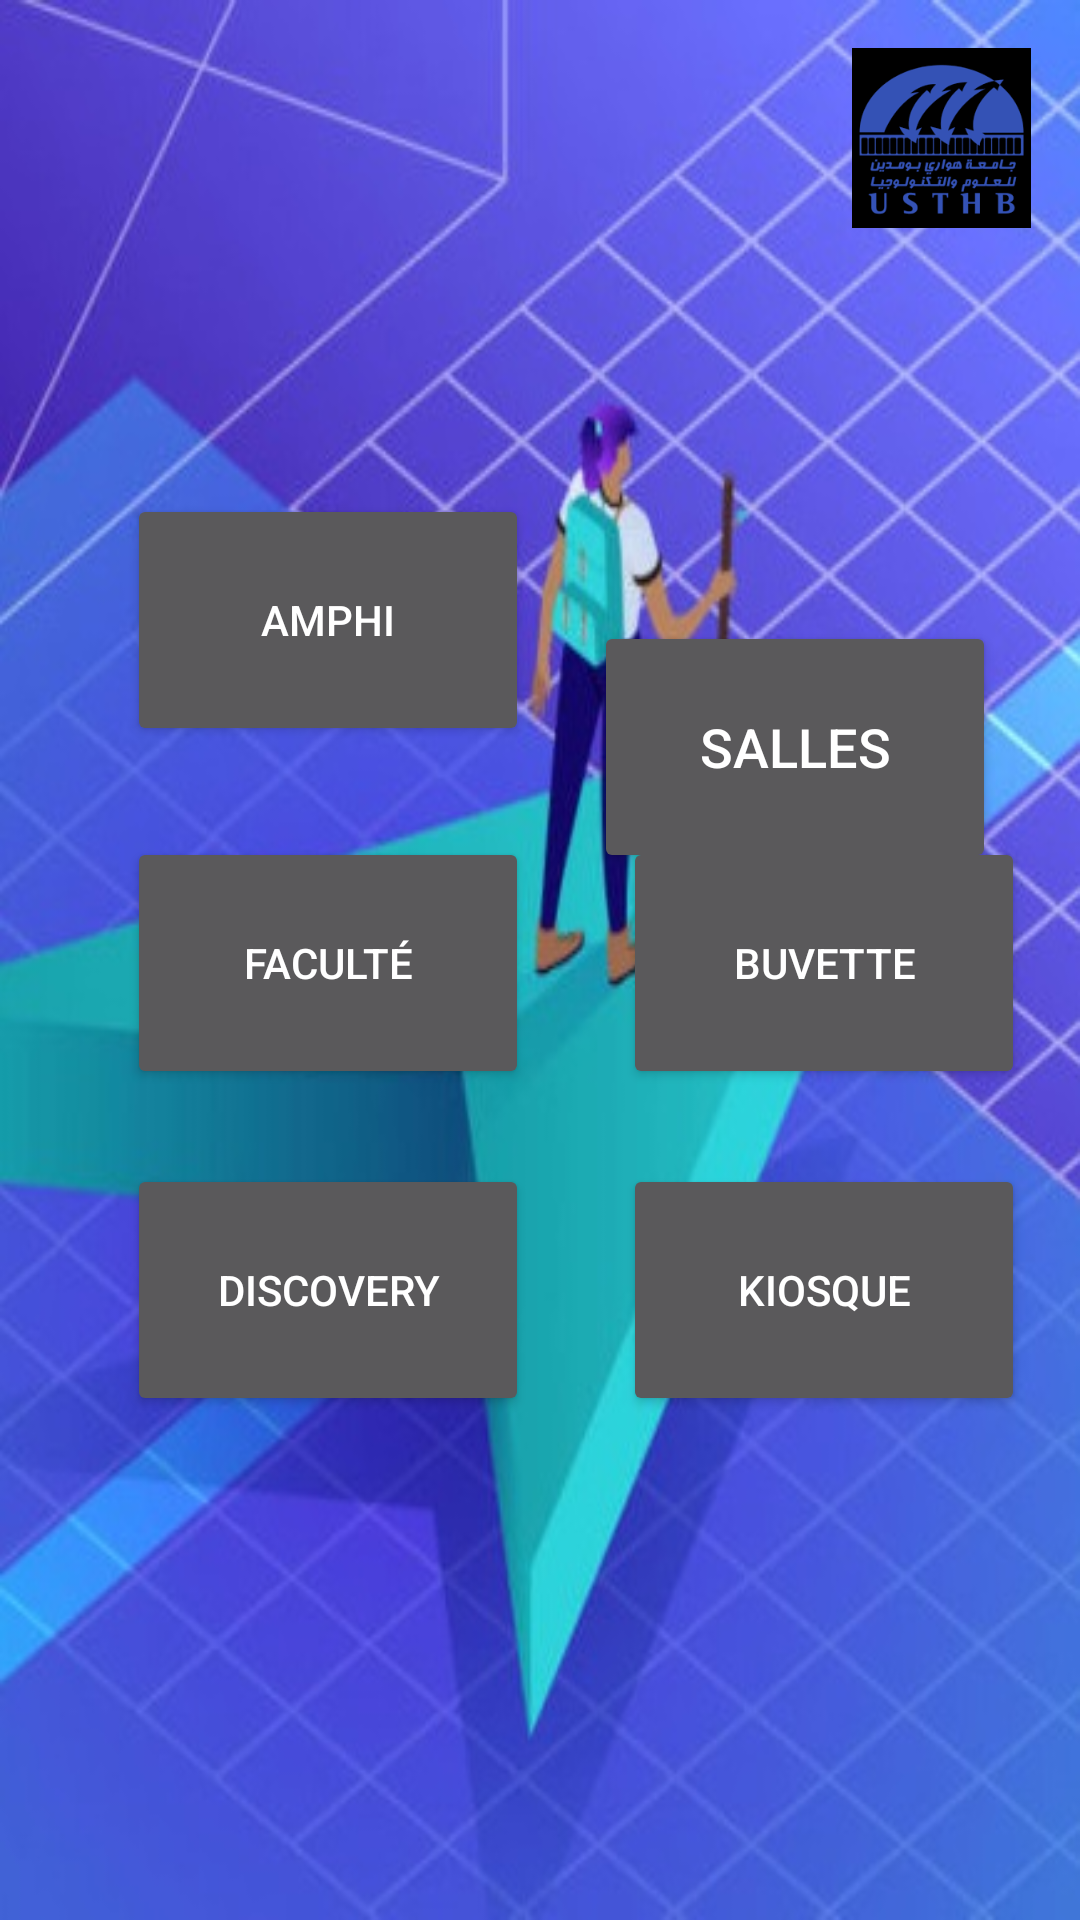

Write the Android layout XML for this screen, with the resource values it uses.
<!-- AndroidManifest.xml: application theme Theme.AppCompat.NoActionBar -->
<!-- res/layout/activity_main_menu.xml -->
<?xml version="1.0" encoding="utf-8"?>
<androidx.constraintlayout.widget.ConstraintLayout xmlns:android="http://schemas.android.com/apk/res/android"
    xmlns:app="http://schemas.android.com/apk/res-auto"
    xmlns:tools="http://schemas.android.com/tools"
    android:id="@+id/Profile"
    android:layout_width="match_parent"
    android:layout_height="match_parent"
    tools:context=".MainMenuActivity"
    android:background="@drawable/fond">

    <Button
        android:id="@+id/FacultyBtn"
        android:layout_width="134dp"
        android:layout_height="84dp"
        android:text="Faculté"
        app:layout_constraintBottom_toBottomOf="parent"
        app:layout_constraintEnd_toEndOf="parent"
        app:layout_constraintHorizontal_bias="0.187"
        app:layout_constraintStart_toStartOf="parent"
        app:layout_constraintTop_toTopOf="parent"
        app:layout_constraintVertical_bias="0.502" />

    <Button
        android:id="@+id/DiscoveryBtn"
        android:layout_width="134dp"
        android:layout_height="84dp"
        android:text="Discovery"
        app:layout_constraintBottom_toBottomOf="parent"
        app:layout_constraintEnd_toEndOf="parent"
        app:layout_constraintHorizontal_bias="0.187"
        app:layout_constraintStart_toStartOf="parent"
        app:layout_constraintTop_toTopOf="parent"
        app:layout_constraintVertical_bias="0.698" />

    <Button
        android:id="@+id/KiosqueBtn"
        android:layout_width="134dp"
        android:layout_height="84dp"
        android:text="Kiosque"
        app:layout_constraintBottom_toBottomOf="parent"
        app:layout_constraintEnd_toEndOf="parent"
        app:layout_constraintHorizontal_bias="0.919"
        app:layout_constraintStart_toStartOf="parent"
        app:layout_constraintTop_toTopOf="parent"
        app:layout_constraintVertical_bias="0.698" />

    <Button
        android:id="@+id/SallesBtn"
        android:layout_width="134dp"
        android:layout_height="84dp"
        android:layout_marginTop="127dp"
        android:layout_marginEnd="28dp"
        android:text="Salles"
        android:textSize="18sp"
        app:layout_constraintBottom_toBottomOf="parent"
        app:layout_constraintEnd_toEndOf="parent"
        app:layout_constraintTop_toBottomOf="@+id/imageButton2"
        app:layout_constraintVertical_bias="0.011"
        app:cornerRadius="70dp"
        />

    <Button
        android:id="@+id/AmphiBtn"
        android:layout_width="134dp"
        android:layout_height="84dp"
        android:text="Amphi"
        app:layout_constraintBottom_toBottomOf="parent"
        app:layout_constraintEnd_toEndOf="parent"
        app:layout_constraintHorizontal_bias="0.187"
        app:layout_constraintStart_toStartOf="parent"
        app:layout_constraintTop_toTopOf="parent"
        app:layout_constraintVertical_bias="0.296" />

    <Button
        android:id="@+id/BuvetteBtn"
        android:layout_width="134dp"
        android:layout_height="84dp"
        android:text="Buvette"
        app:layout_constraintBottom_toBottomOf="parent"
        app:layout_constraintEnd_toEndOf="parent"
        app:layout_constraintHorizontal_bias="0.919"
        app:layout_constraintStart_toStartOf="parent"
        app:layout_constraintTop_toTopOf="parent"
        app:layout_constraintVertical_bias="0.502" />

    <ImageButton
        android:id="@+id/imageButton2"
        android:layout_width="60dp"
        android:layout_height="60dp"
        android:layout_marginTop="16dp"
        android:layout_marginEnd="16dp"
        android:adjustViewBounds="true"
        android:background="@drawable/roundbutton"
        android:contentDescription="profile menu"
        android:scaleType="centerInside"
        app:layout_constraintEnd_toEndOf="parent"
        app:layout_constraintTop_toTopOf="parent"
        app:srcCompat="@drawable/icon"
        tools:ignore="MissingConstraints,SpeakableTextPresentCheck,SpeakableTextPresentCheck" />

</androidx.constraintlayout.widget.ConstraintLayout>
<!-- resources referenced by this layout -->
<resources>
  <!-- drawable fond: jpg bitmap (drawable-v24, 62528 bytes) -->
  <!-- drawable icon: png bitmap (drawable-v24, 6086 bytes) -->
  <!-- drawable roundbutton (drawable) -->
  <?xml version="1.0" encoding="utf-8"?>
  <shape xmlns:android="http://schemas.android.com/apk/res/android"
      android:shape="rectangle">
      <corners    android:bottomLeftRadius="50dp"
                  android:bottomRightRadius="50dp"
                  android:topLeftRadius="50dp"
                  android:topRightRadius="50dp"/>
  </shape>
</resources>
